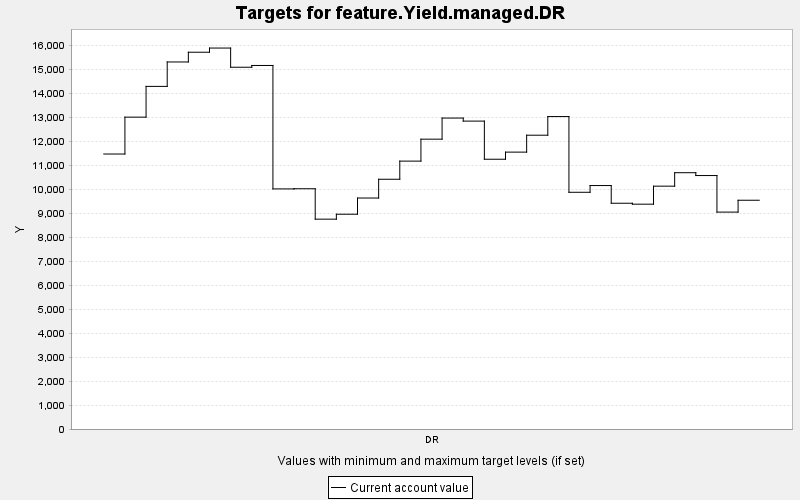

The table this chart was drawn from, first rows:
TARGET, PERIOD, YEAR, PERIODWIDTH, MINIMUM, MAXIMUM, MINWEIGHT, MAXWEIGHT, CURRENT, SUMMARY
feature.Yield.managed.DR, 0, 0, 10.0, 0.0, 10000, 1.0, 1.0, 11460, 0.0
feature.Yield.managed.DR, 1, 10, 10.0, 0.0, 10000, 1.0, 1.0, 12996, 0.0
feature.Yield.managed.DR, 2, 20, 10.0, 0.0, 10000, 1.0, 1.0, 14278, 0.0
feature.Yield.managed.DR, 3, 30, 10.0, 0.0, 10000, 1.0, 1.0, 15296, 0.0
feature.Yield.managed.DR, 4, 40, 10.0, 0.0, 10000, 1.0, 1.0, 15702, 0.0
feature.Yield.managed.DR, 5, 50, 10.0, 0.0, 10000, 1.0, 1.0, 15876, 0.0
feature.Yield.managed.DR, 6, 60, 10.0, 0.0, 10000, 1.0, 1.0, 15076, 0.0
feature.Yield.managed.DR, 7, 70, 10.0, 0.0, 10000, 1.0, 1.0, 15150, 0.0
feature.Yield.managed.DR, 8, 80, 10.0, 0.0, 10000, 1.0, 1.0, 10006, 0.0
feature.Yield.managed.DR, 9, 90, 10.0, 0.0, 10000, 1.0, 1.0, 10013, 0.0
feature.Yield.managed.DR, 10, 100, 10.0, 0.0, 10000, 1.0, 1.0, 8745, 0.0
feature.Yield.managed.DR, 11, 110, 10.0, 0.0, 10000, 1.0, 1.0, 8951, 0.0
feature.Yield.managed.DR, 12, 120, 10.0, 0.0, 10000, 1.0, 1.0, 9626, 0.0
feature.Yield.managed.DR, 13, 130, 10.0, 0.0, 10000, 1.0, 1.0, 10408, 0.0
feature.Yield.managed.DR, 14, 140, 10.0, 0.0, 10000, 1.0, 1.0, 11164, 0.0
feature.Yield.managed.DR, 15, 150, 10.0, 0.0, 10000, 1.0, 1.0, 12078, 0.0
feature.Yield.managed.DR, 16, 160, 10.0, 0.0, 10000, 1.0, 1.0, 12958, 0.0
feature.Yield.managed.DR, 17, 170, 10.0, 0.0, 10000, 1.0, 1.0, 12831, 0.0
feature.Yield.managed.DR, 18, 180, 10.0, 0.0, 10000, 1.0, 1.0, 11242, 0.0
feature.Yield.managed.DR, 19, 190, 10.0, 0.0, 10000, 1.0, 1.0, 11539, 0.0
feature.Yield.managed.DR, 20, 200, 10.0, 0.0, 10000, 1.0, 1.0, 12244, 0.0
feature.Yield.managed.DR, 21, 210, 10.0, 0.0, 10000, 1.0, 1.0, 13021, 0.0
feature.Yield.managed.DR, 22, 220, 10.0, 0.0, 10000, 1.0, 1.0, 9865, 0.0
feature.Yield.managed.DR, 23, 230, 10.0, 0.0, 10000, 1.0, 1.0, 10146, 0.0
feature.Yield.managed.DR, 24, 240, 10.0, 0.0, 10000, 1.0, 1.0, 9408, 0.0
feature.Yield.managed.DR, 25, 250, 10.0, 0.0, 10000, 1.0, 1.0, 9369, 0.0
feature.Yield.managed.DR, 26, 260, 10.0, 0.0, 10000, 1.0, 1.0, 10120, 0.0
feature.Yield.managed.DR, 27, 270, 10.0, 0.0, 10000, 1.0, 1.0, 10681, 0.0
feature.Yield.managed.DR, 28, 280, 10.0, 0.0, 10000, 1.0, 1.0, 10562, 0.0
feature.Yield.managed.DR, 29, 290, 10.0, 0.0, 10000, 1.0, 1.0, 9039, 0.0
feature.Yield.managed.DR, 30, 300, 10.0, 0.0, 10000, 1.0, 1.0, 9533, 0.0
